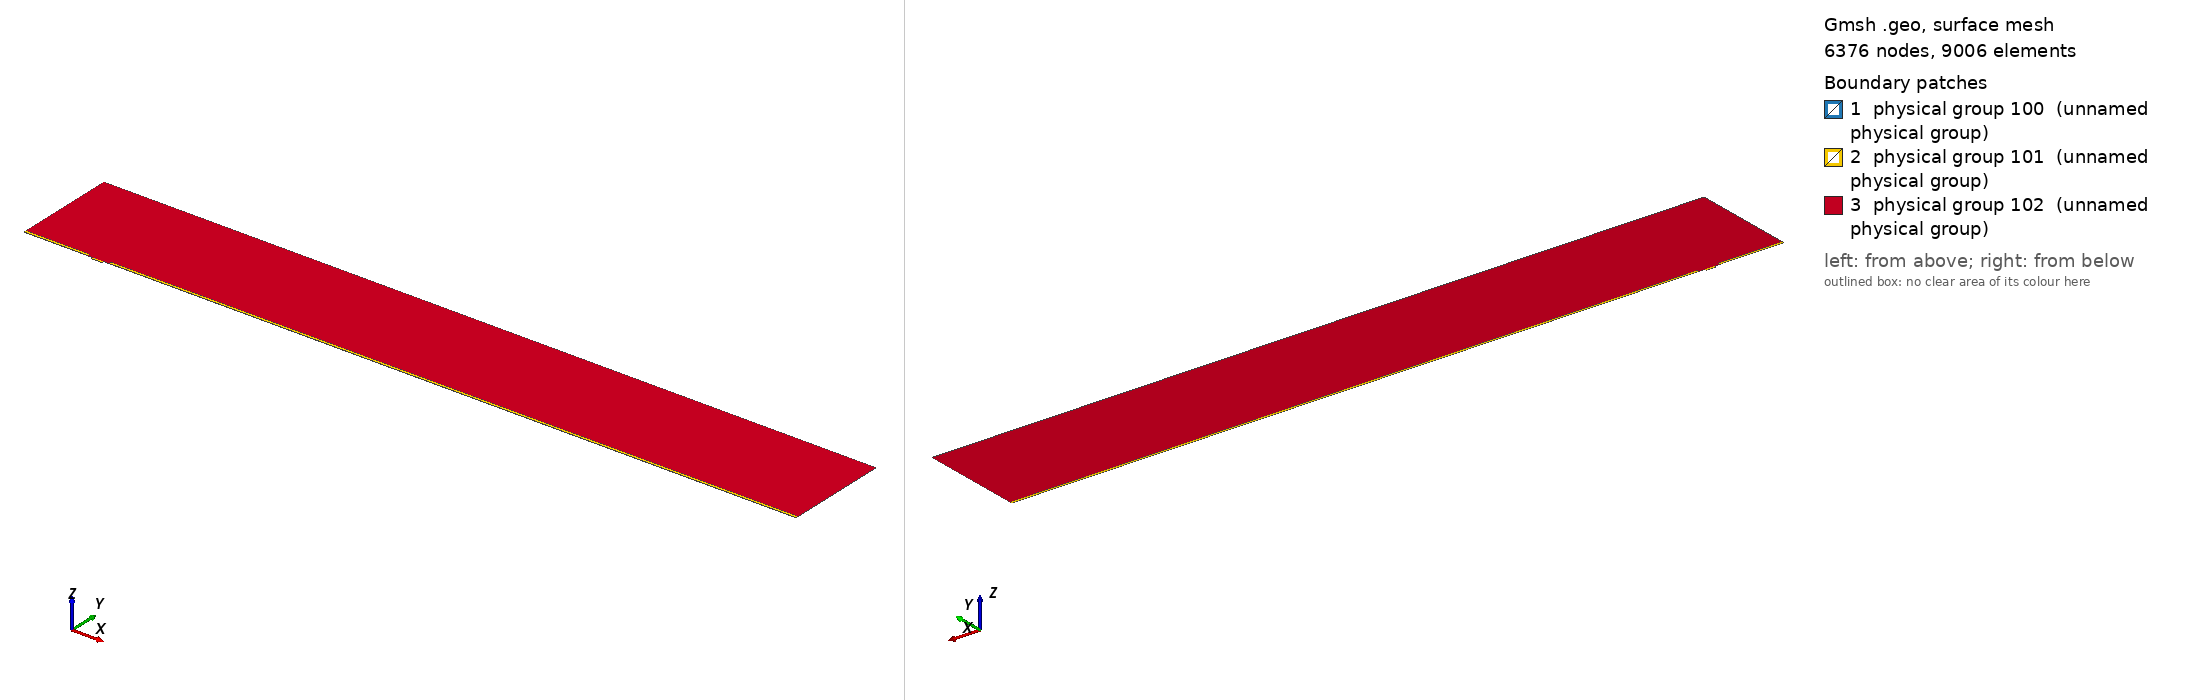

Gmsh geometry script, surface-meshed: 6376 nodes, 9006 surface elements. Boundary patches (legend numbers): 1 physical group 100 (unnamed physical group), 2 physical group 101 (unnamed physical group), 3 physical group 102 (unnamed physical group). Left view from above one corner, right view from below the opposite corner. Legend entries are the model's physical surfaces. The drawing asked Gmsh for element sizes between 1% and 20% of the model's largest extent; the script's own settings can give other sizes.

=== mesh.geo (drawn) ===
// Macro parameters
deltaStar = 1;
D = 3 * deltaStar; // depth of the gap 
W = 14.5 * deltaStar; // width of the gap
r = 8; // length of non-constant quads upstream and downstream of the gap
s = 8; // length of non-constant quads left and right inside the gap
BL = 0.25 * deltaStar; // height of the second layer of quad elements
BL_upper = 3.5 * deltaStar; // height of the third layer of quad elements
x0 = 100 * deltaStar; // x distance from inflow to gap
lengthOutflow = 1000 * deltaStar; // length after the gap
x3 = W + lengthOutflow; // last point of the domain
height = 150 * deltaStar; // height of the triangular region
triagHeightRegion_inflow = height - BL - BL_upper; // height of the triangular region

// Micro parameters
dx = 0.05; // dx of square elements near the leading and trailing edge of the gap (most resolution-demanding points in the domain)
size_triag_v_top = 32; // size of the elements in the upper triangular region

// All the value below are between 0 and 1. =1  means the elements are all equal in size. Avoid using values very close to 1, because we dividing by log(p) in the formula.
dy_in_v_right = 1.5; // heighest quad in the upper layer of quads, in the right part of the gap
dy_in_v_left = 1.75; // heighest quad in the upper layer of quads, in the left part of the gap
//p_in_v_right = (W / 2 - dy_in_v_right) / (W / 2 - dx); // densitiy concentration of elements inside the gap, vertically, near the right wall.
//p_in_v_left = (W / 2 - dy_in_v_left) / (W / 2 - dx); // densitiy concentration of elements inside the gap, vertically, near the left wall.
// fit (check the file scripts/fit_gmsh.py for more details)
p_in_v_left = 1.04645449 - 0.72589797/(W - 5.47760158)^0.49073995; // densitiy concentration of elements inside the gap, vertically, near the left wall.
p_in_v_right = 1.01007546 - 1.01562315/(W - 1.82092136)^0.74948754; // densitiy concentration of elements inside the gap, vertically, near the right wall.
p_in_h = 0.9; // densitiy concentration of elements inside the gap, horizontally. 

p_out_h = 0.5; // densitiy concentration of elements outside the gap, horizontally.
p_out_h_upper = 0.4; // densitiy concentration of elements outside the gap, horizontally on the upper layer of quads
p_out_v_inflow_dense = 0.8; // densitiy concentration of elements outside the gap, vertically, near the inflow and the gap
p_out_v_inflow_sparse = 0.99; // densitiy concentration of elements outside the gap, vertically, near the inflow and far from the gap
p_out_v_outflow_dense = 0.9; // densitiy concentration of elements outside the gap, vertically, near the outflow and the gap
p_out_v_outflow_sparse = 0.995; // densitiy concentration of elements outside the gap, vertically, near the outflow and far from the gap
p_triag_h_inflow = 0.8; // densitiy concentration of elements in the triangular region of the domain, horizontally.
p_triag_h_outflow = p_triag_h_inflow; // densitiy concentration of elements in the triangular region of the domain, horizontally.

enlarge_triag_inflow = 1.1; // heigher the value, larger the elements in the triangular region near the inflow
enlarge_triag_outflow = 1.1; // heigher the value, larger the elements in the triangular region near the outflow

// Automated parameters 
a_in_v_right = dx / (W / 2);
a_in_v_left = dx / (W / 2);
a_in_h = dx / (D / 2);
a_out_h = dx / BL;
a_out_v_inflow_dense = dx / r;
a_out_v_outflow_dense = dx / r;

// for the derivation of the formula, see file 20250123_gmshFormula.md in the docs folder
N_in_v_right = Ceil( Log (a_in_v_right / (1 - p_in_v_right + a_in_v_right * p_in_v_right)) / Log(p_in_v_right) );
N_in_v_left = Ceil( Log (a_in_v_left / (1 - p_in_v_left + a_in_v_left * p_in_v_left)) / Log(p_in_v_left) );
N_in_h = Ceil( Log (a_in_h / (1 - p_in_h + a_in_h * p_in_h)) / Log(p_in_h) );
N_out_h = Ceil( Log (a_out_h / (1 - p_out_h + a_out_h * p_out_h)) / Log(p_out_h) ) + 1; // + 1 is to correct the fact that the distance is too small to properly approximate the dx length
N_out_v_inflow_dense = Ceil( Log (a_out_v_inflow_dense / (1 - p_out_v_inflow_dense + a_out_v_inflow_dense * p_out_v_inflow_dense)) / Log(p_out_v_inflow_dense) );
N_out_v_outflow_dense = Ceil( Log (a_out_v_outflow_dense / (1 - p_out_v_outflow_dense + a_out_v_outflow_dense * p_out_v_outflow_dense)) / Log(p_out_v_outflow_dense) );

p_for_a_out_v_inflow_sparse_computation = p_out_v_inflow_dense;
p_for_a_out_v_outflow_sparse_computation = (p_out_v_outflow_dense + p_out_v_outflow_dense) / 2;
a_out_v_inflow_sparse = r / (x0 - r) * (1 - p_for_a_out_v_inflow_sparse_computation) / (1 - p_for_a_out_v_inflow_sparse_computation^(N_out_v_inflow_dense + 1));
a_out_v_outflow_sparse = r / (lengthOutflow - r) * (1 - p_for_a_out_v_outflow_sparse_computation) / (1 - p_for_a_out_v_outflow_sparse_computation^(N_out_v_outflow_dense + 1));

N_out_v_inflow_sparse = Ceil( Log(a_out_v_inflow_sparse / (1 - p_out_v_inflow_sparse + a_out_v_inflow_sparse * p_out_v_inflow_sparse)) / Log(p_out_v_inflow_sparse) );
N_out_v_outflow_sparse = Ceil( Log(a_out_v_outflow_sparse / (1 - p_out_v_outflow_sparse + a_out_v_outflow_sparse * p_out_v_outflow_sparse)) / Log(p_out_v_outflow_sparse) );


// second layer of quads
a_out_h_upper = (BL) / (BL_upper) * (1 - p_out_h) / (1 - p_out_h^(N_out_h + 1));
N_out_h_upper = Ceil( Log(a_out_h_upper / (1 - p_out_h_upper + a_out_h_upper * p_out_h_upper)) / Log(p_out_h_upper) );

// ---------------------------
// for triangular region
// ---------------------------
a_triag_h_inflow = (BL_upper) / (triagHeightRegion_inflow) * (1 - p_out_h_upper) / (1 - p_out_h_upper^(N_out_h_upper + 1));
a_triag_h_outflow = a_triag_h_inflow;
N_triag_v_top = Ceil( (x3 + x0) / size_triag_v_top ); // we assume p_triag_v = 1, otherwise the formula is different
N_triag_h_inflow = Ceil( Log(a_triag_h_inflow / (1 - p_triag_h_inflow + a_triag_h_inflow * p_triag_h_inflow)) / Log(p_triag_h_inflow) );
N_triag_h_outflow = Ceil( Log(a_triag_h_outflow / (1 - p_triag_h_outflow + a_triag_h_outflow * p_triag_h_outflow)) / Log(p_triag_h_outflow) );
N_triag_h_inflow = Ceil( N_triag_h_inflow / enlarge_triag_inflow );
N_triag_h_outflow = Ceil( N_triag_h_outflow / enlarge_triag_outflow );

Point(1) = {-x0, 0, 0};
Point(2) = {0,0,0};
Point(3) = {0,-D,0};
Point(4) = {W,-D,0};
Point(5) = {W,0,0};
Point(6) = {x3,0,0};
Point(8) = {x3,height,0};
Point(7) = {x3,BL,0};
Point(9) = {-x0,height,0};
Point(10) = {-x0,BL,0};
Point(11) = {0,BL,0};
Point(12) = {W,BL,0};
Point(13) = {W/2,0,0};
Point(14) = {W/2,BL,0};
Point(15) = {0,-D/2,0};
Point(16) = {W/2,-D,0};
Point(17) = {W,-D/2,0};
Point(18) = {-r,0,0};
Point(19) = {-r,BL,0};
Point(20) = {W + r,0,0};
Point(21) = {W + r,BL,0};
Point(22) = {-x0,BL+BL_upper,0};
Point(23) = {-r,BL+BL_upper,0};
Point(24) = {W + r,BL+BL_upper,0};
Point(25) = {x3,BL+BL_upper,0};

Line(1) = {1,18};
Line(2) = {2,15};
Line(3) = {3,16};
Line(4) = {4,17};
Line(5) = {5,20};
Line(6) = {6,7};
Line(7) = {7,25};
Line(8) = {8,9};
Line(9) = {9,22};
Line(10) = {10,19};
Line(11) = {10,1};
Line(12) = {11,14};
Line(13) = {12,21};
Line(14) = {2,13};
Line(15) = {15,3};
Line(16) = {16,4};
Line(17) = {17,5};
Line(18) = {13,5};
Line(19) = {14,12};
Line(20) = {18,2};
Line(21) = {20,6};
Line(22) = {21,7};
Line(23) = {19,11};
Line(24) = {22,10};
Line(25) = {25,8};
Line(26) = {25,24};
Line(27) = {22,23};
Line(28) = {23,19};
Line(29) = {24,21};

// outer quads
Curve Loop(1) = {5, 21, 6, -22, -13, -19, -12, -23, -10, 11, 1, 20, 14, 18};
Plane Surface(1) = {1};

// inside gap
Curve Loop(2) = {2, 15, 3, 16, 4, 17, -18, -14};
Plane Surface(2) = {2};

// triangular region
Curve Loop(3) = {23, 12, 19, 13, -29, -26, 25, 8, 9, 27, 28};
Plane Surface(3) = {3};

// 3rd layer of quads
Curve Loop(4) = {-24, 27, 28,-10};
Curve Loop(5) = {-29, -26, -7, -22};

Plane Surface(4) = {4};
Plane Surface(5) = {5};


// This defines the surfaces that will be meshed with quad elements
Transfinite Surface {1} = {1, 6, 7, 10};
Transfinite Surface {2} = {3, 4, 5, 2}; // number '2' must match the number '2' of plane surface
Transfinite Surface {4} = {19, 23, 22, 10};
Transfinite Surface {5} = {7, 25, 24, 21};

Transfinite Curve {18, 16, 19} = N_in_v_right Using Progression p_in_v_right;
Transfinite Curve {-14, -3, -12} = N_in_v_left Using Progression p_in_v_left;

Transfinite Curve {-2, 15, 17, -4} = N_in_h Using Progression p_in_h;


Transfinite Curve {11, -6} = N_out_h Using Progression p_out_h;
Transfinite Curve {24, 28, 29, -7} = N_out_h_upper Using Progression p_out_h_upper;
Transfinite Curve {10, 1, 27} = N_out_v_inflow_sparse Using Progression p_out_v_inflow_sparse;
Transfinite Curve {20, 23} = N_out_v_inflow_dense Using Progression p_out_v_inflow_dense;
Transfinite Curve {-21, -22, 26} = N_out_v_outflow_sparse Using Progression p_out_v_outflow_sparse;
Transfinite Curve {-5, -13} = N_out_v_outflow_dense Using Progression p_out_v_outflow_dense;

Recombine Surface {1, 2, 4, 5};

// for triangluar region
Transfinite Curve {8} = N_triag_v_top Using Progression 1;
Transfinite Curve {-25} = N_triag_h_outflow Using Progression p_triag_h_outflow;
Transfinite Curve {9} = N_triag_h_inflow Using Progression p_triag_h_inflow;


// defining boundary
Physical Curve(1) = {9,24,11}; // inlet
Physical Curve(2) = {7,25,6}; // outlet
Physical Curve(3) = {8}; // top
Physical Curve(4) = {1, 20, 2, 15, 3, 16, 4, 17, 5, 21}; // wall


Physical Surface(100) = {1};
Physical Surface(101) = {2, 4, 5};
Physical Surface(102) = {3};
